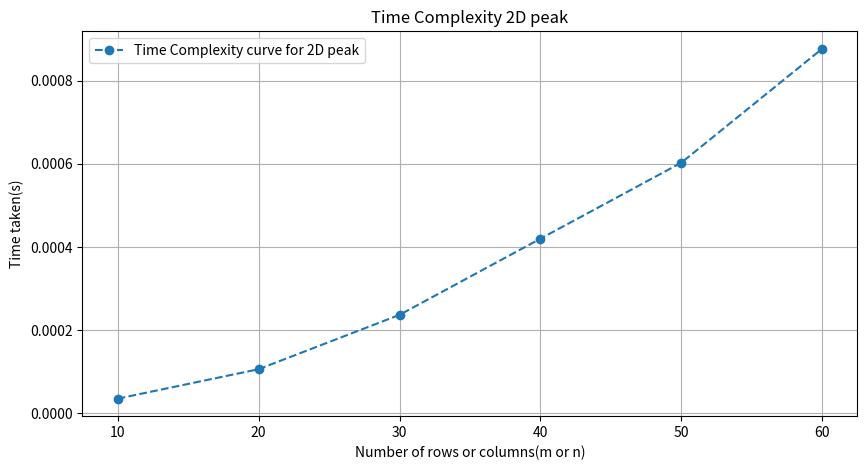

Recreate this plot in Python.
import time
import random
import matplotlib.pyplot as p

def findPeak2D(Arr, Peaks, m,n):
    for i in range(0,m):
        for j in range(0,n):
            isPeak=True
            if i > 0 and Arr[i][j] <= Arr[i - 1][j]:
                isPeak = False
            
            if i < m - 1 and Arr[i][j] <= Arr[i + 1][j]:
                isPeak = False
            
            if j > 0 and Arr[i][j] <= Arr[i][j - 1]:
                isPeak = False
            
            if j < n - 1 and Arr[i][j] <= Arr[i][j + 1]:
                isPeak = False

            if isPeak:
                Peaks[i][j] = 1

mn_sizes=[10,20,30,40,50,60]
TimeC = []
for size in mn_sizes:
    rows=columns=size
    Arr= [[random.randint(2,1000000) for _ in range(rows)] for _ in range(columns)]
    Peaks= [[0 for _ in range(rows)] for _ in range(columns)]
    start= time.time()
    findPeak2D(Arr,Peaks,rows,columns)
    end = time.time()
    timeTaken = end - start
    TimeC.append(timeTaken)

p.figure(figsize=(10,5))
p.xlabel("Number of rows or columns(m or n)")
p.ylabel("Time taken(s)")
p.title("Time Complexity 2D peak")
p.plot(mn_sizes, TimeC, marker="o", linestyle="dashed", label="Time Complexity curve for 2D peak")
p.legend()
p.grid(True)
p.show()